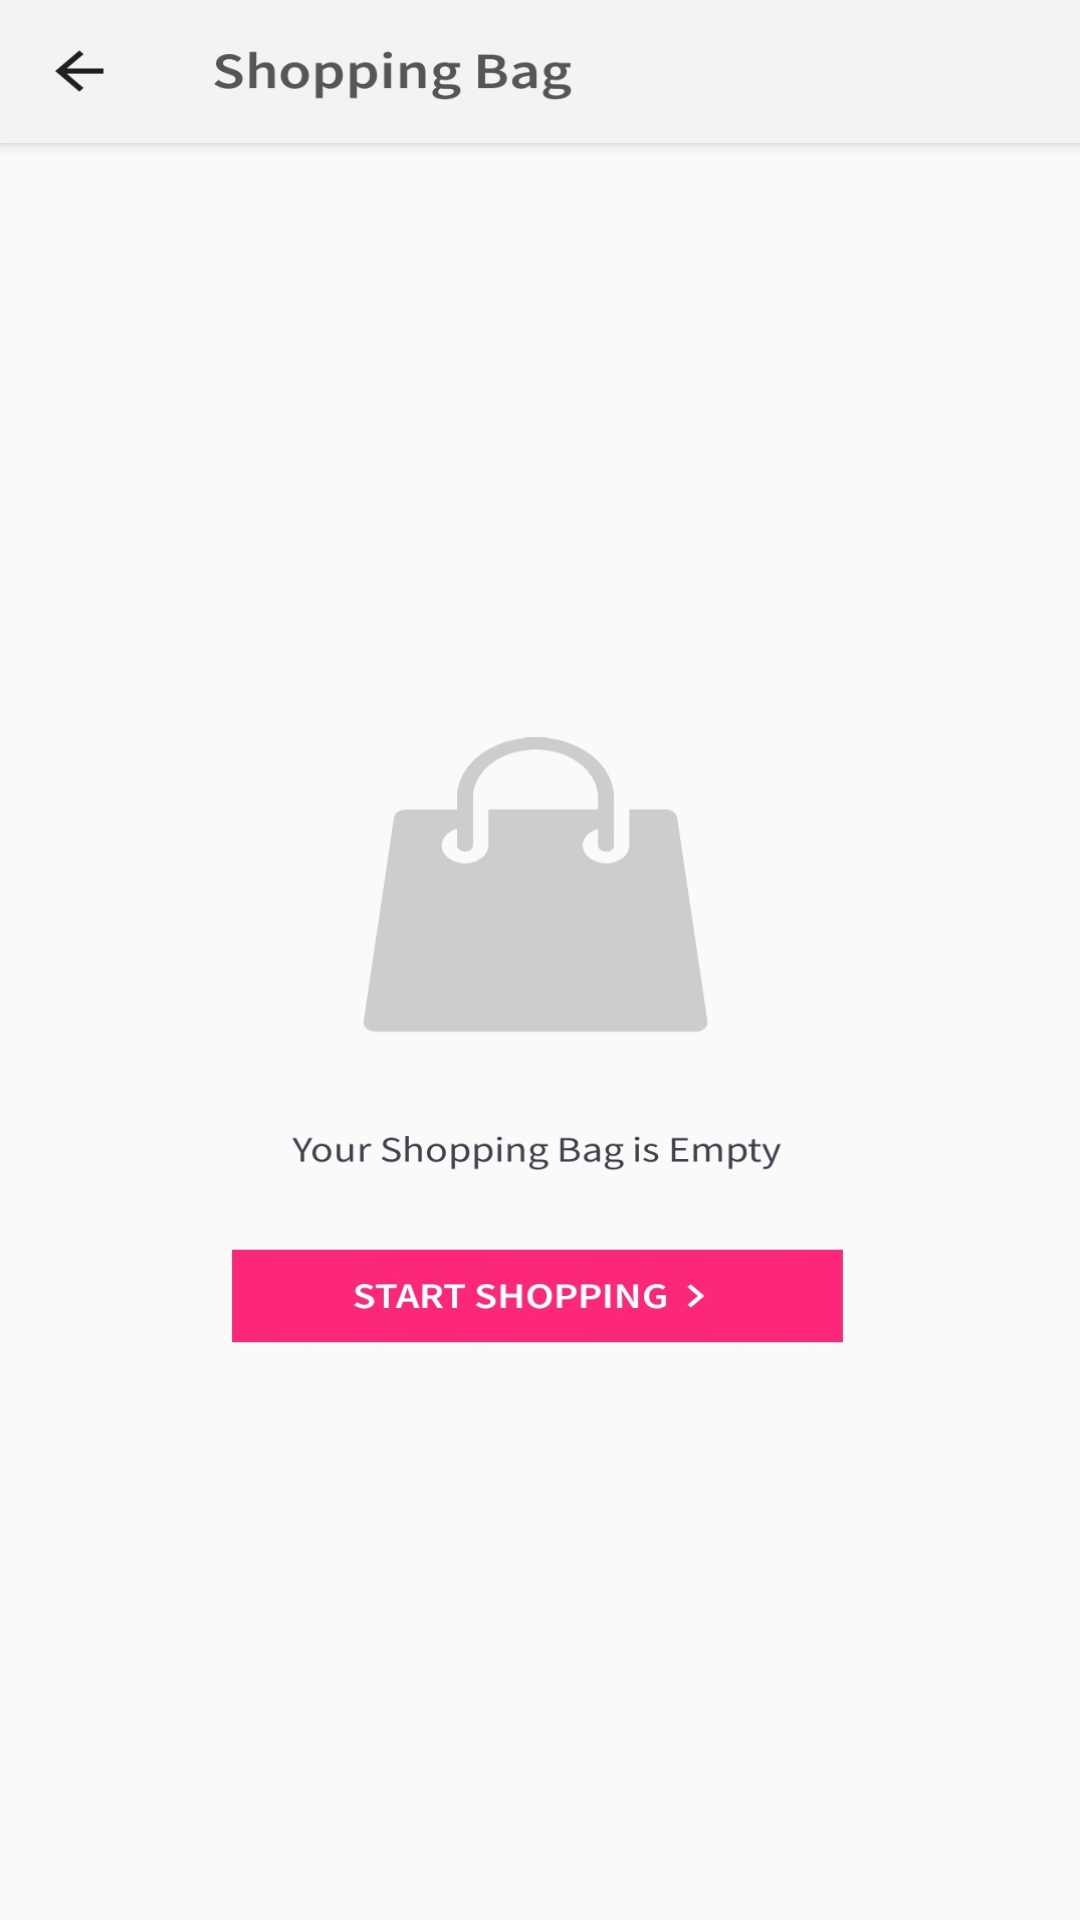

Write the Android layout XML for this screen, with the resource values it uses.
<!-- AndroidManifest.xml: application theme Theme.Nykaa -->
<!-- res/layout/activity_cart.xml -->
<?xml version="1.0" encoding="utf-8"?>
<FrameLayout xmlns:android="http://schemas.android.com/apk/res/android"
    xmlns:tools="http://schemas.android.com/tools"
    android:layout_width="match_parent"
    android:layout_height="match_parent"
    tools:context=".home.Cart">

    <ImageView
        android:layout_width="match_parent"
        android:layout_height="match_parent"
        android:background="@drawable/shopping_bag" />

</FrameLayout>
<!-- resources referenced by this layout -->
<resources>
  <!-- drawable shopping_bag: jpg bitmap (drawable, 76611 bytes) -->
  <style name="Theme.Nykaa" parent="Theme.AppCompat.Light.NoActionBar">
          
          <item name="colorPrimary">@color/white</item>
          <item name="colorPrimaryVariant">@color/white</item>
          <item name="colorOnPrimary">@color/white</item>
          
          <item name="colorSecondary">@color/white</item>
          <item name="colorSecondaryVariant">@color/white</item>
          <item name="colorOnSecondary">@color/white</item>
          
          <item name="android:statusBarColor" tools:targetApi="l">@color/white</item>
          
      </style>
  <color name="white">#FFFFFFFF</color>
</resources>
